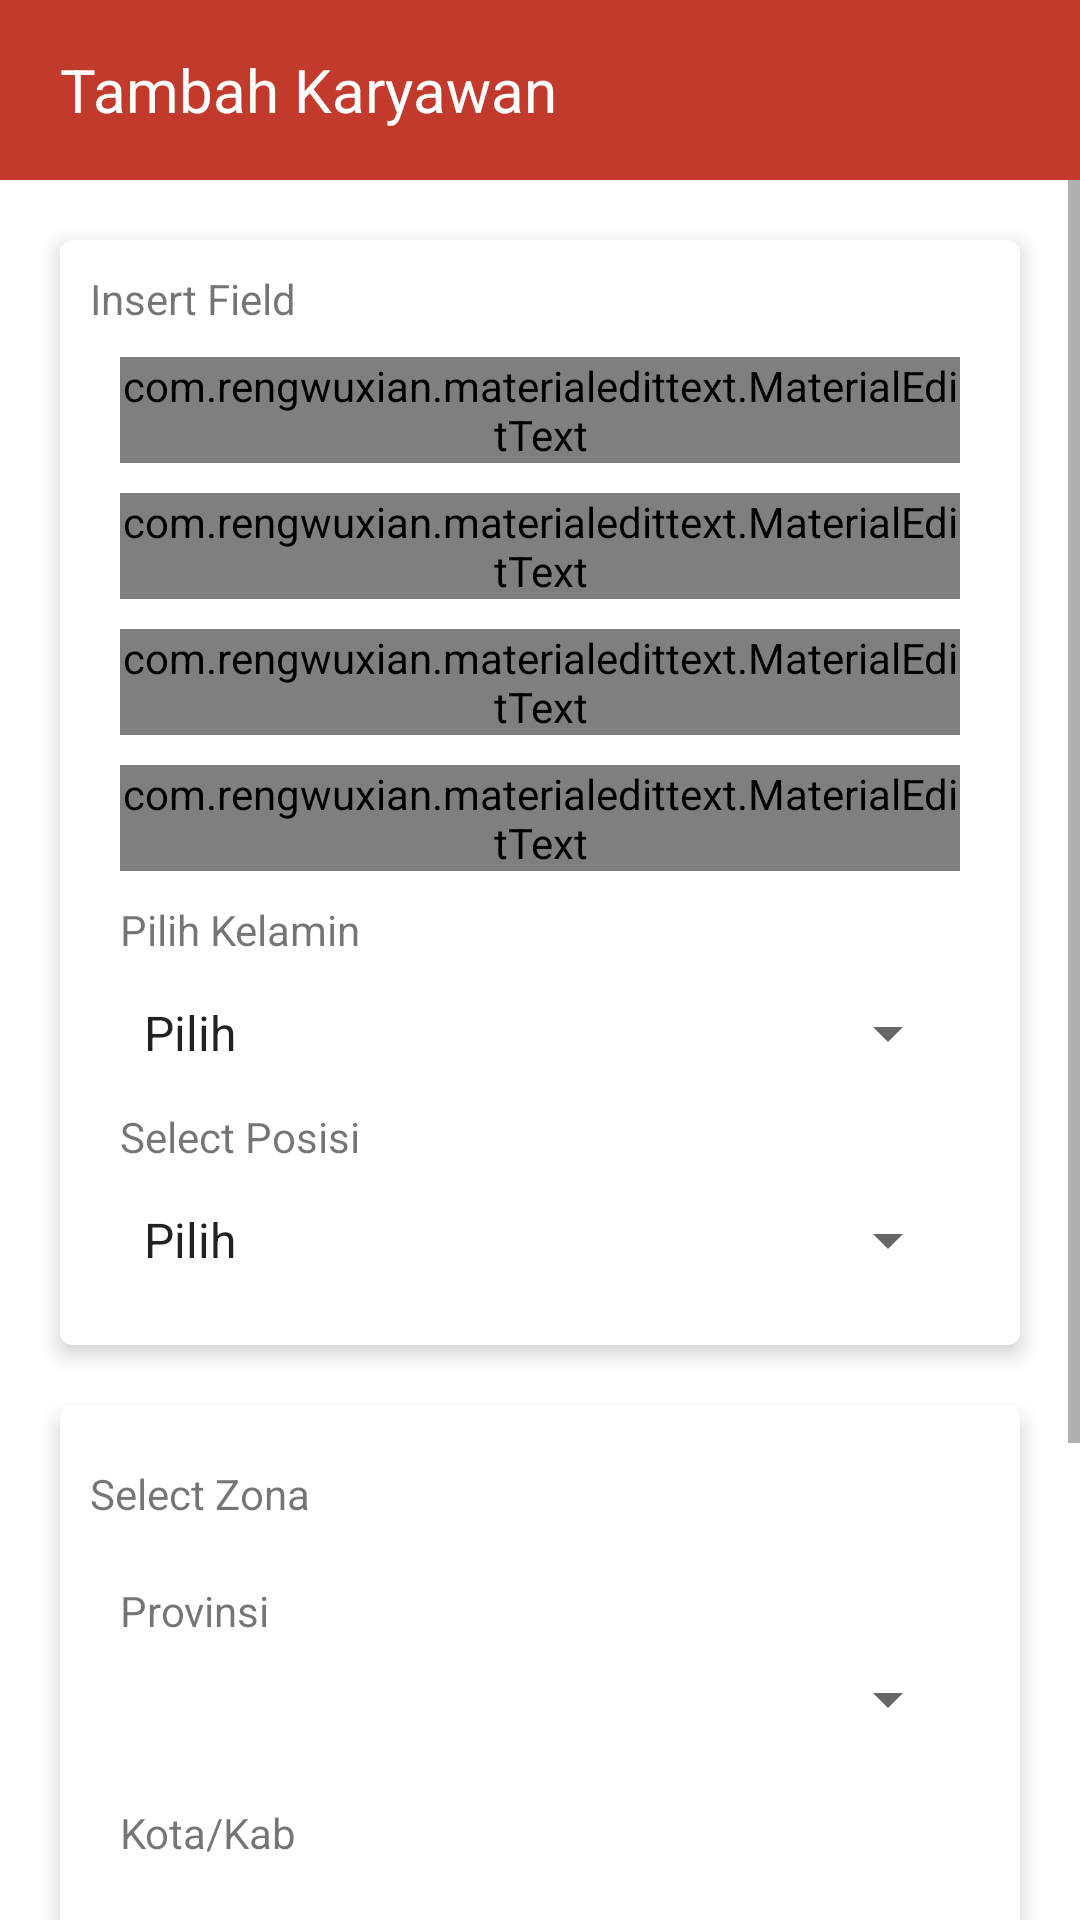

Reconstruct the res/layout file that produces this screen, plus the resources it refers to.
<!-- AndroidManifest.xml: application theme Theme.MHRD -->
<!-- res/layout/activity_new_employe.xml -->
<?xml version="1.0" encoding="utf-8"?>
<RelativeLayout xmlns:android="http://schemas.android.com/apk/res/android"
    xmlns:app="http://schemas.android.com/apk/res-auto"
    xmlns:tools="http://schemas.android.com/tools"
    android:layout_width="match_parent"
    android:layout_height="match_parent"
    tools:context=".Views.Admin.Master.Employe.NewEmployeActivity">

    <LinearLayout
        android:layout_width="match_parent"
        android:layout_height="60dp"
        android:orientation="horizontal"
        android:background="@color/teal_700"
        android:id="@+id/top">

        <ImageView
            android:layout_width="wrap_content"
            android:layout_height="wrap_content"
            android:src="@drawable/ic_back"
            android:layout_gravity="center_vertical"
            android:layout_marginLeft="10dp"
            android:onClick="back"/>

        <TextView
            android:layout_width="wrap_content"
            android:layout_height="wrap_content"
            android:text="Tambah Karyawan"
            android:textColor="@android:color/white"
            android:textSize="20dp"
            android:layout_gravity="center_vertical"
            android:layout_marginLeft="10dp"/>

    </LinearLayout>

    <ScrollView
        android:layout_width="match_parent"
        android:layout_height="match_parent"
        android:layout_below="@+id/top">

        <LinearLayout
            android:layout_width="match_parent"
            android:layout_height="wrap_content"
            android:orientation="vertical">

            <androidx.cardview.widget.CardView
                android:layout_width="match_parent"
                android:layout_height="wrap_content"
                app:cardElevation="4dp"
                app:cardCornerRadius="4dp"
                android:id="@+id/card1"
                android:layout_marginTop="20dp"
                android:layout_marginLeft="20dp"
                android:layout_marginRight="20dp">

                <LinearLayout
                    android:layout_width="match_parent"
                    android:layout_height="wrap_content"
                    android:orientation="vertical">

                    <TextView
                        android:layout_width="wrap_content"
                        android:layout_height="wrap_content"
                        android:text="Insert Field"
                        android:layout_marginTop="10dp"
                        android:layout_marginLeft="10dp"/>

                    <com.rengwuxian.materialedittext.MaterialEditText
                        android:layout_width="match_parent"
                        android:layout_height="wrap_content"
                        app:met_floatingLabel="normal"
                        android:hint="NIK"
                        android:id="@+id/mtNik"
                        android:inputType="numberDecimal"
                        android:layout_marginTop="10dp"
                        android:layout_marginLeft="20dp"
                        android:layout_marginRight="20dp"/>

                    <com.rengwuxian.materialedittext.MaterialEditText
                        android:layout_width="match_parent"
                        android:layout_height="wrap_content"
                        app:met_floatingLabel="normal"
                        android:hint="Nama"
                        android:id="@+id/mtNama"
                        android:layout_marginTop="10dp"
                        android:layout_marginLeft="20dp"
                        android:layout_marginRight="20dp"/>

                    <com.rengwuxian.materialedittext.MaterialEditText
                        android:layout_width="match_parent"
                        android:layout_height="wrap_content"
                        app:met_floatingLabel="normal"
                        android:hint="Email"
                        android:id="@+id/mtEmail"
                        android:inputType="textEmailAddress"
                        android:layout_marginTop="10dp"
                        android:layout_marginLeft="20dp"
                        android:layout_marginRight="20dp"/>

                    <com.rengwuxian.materialedittext.MaterialEditText
                        android:layout_width="match_parent"
                        android:layout_height="wrap_content"
                        app:met_floatingLabel="normal"
                        android:hint="Telp"
                        android:inputType="numberDecimal"
                        android:id="@+id/mtTelp"
                        android:layout_marginTop="10dp"
                        android:layout_marginLeft="20dp"
                        android:layout_marginRight="20dp"/>


                    <TextView
                        android:layout_width="wrap_content"
                        android:layout_height="wrap_content"
                        android:text="Pilih Kelamin"
                        android:layout_marginTop="10dp"
                        android:layout_marginLeft="20dp"/>

                    <Spinner
                        android:layout_width="match_parent"
                        android:layout_height="30dp"
                        android:id="@+id/spKelamin"
                        android:entries="@array/kelamin"
                        android:layout_marginTop="10dp"
                        android:layout_marginLeft="20dp"
                        android:layout_marginRight="20dp"/>

                    <TextView
                        android:layout_width="wrap_content"
                        android:layout_height="wrap_content"
                        android:text="Select Posisi"
                        android:layout_marginTop="10dp"
                        android:layout_marginLeft="20dp"/>

                    <Spinner
                        android:layout_width="match_parent"
                        android:layout_height="30dp"
                        android:id="@+id/spPosisi"
                        android:entries="@array/posisi"
                        android:layout_marginTop="10dp"
                        android:layout_marginLeft="20dp"
                        android:layout_marginRight="20dp"
                        android:layout_marginBottom="20dp"/>

                </LinearLayout>

            </androidx.cardview.widget.CardView>

            <androidx.cardview.widget.CardView
                android:layout_width="match_parent"
                android:layout_height="wrap_content"
                app:cardElevation="4dp"
                app:cardCornerRadius="4dp"
                android:id="@+id/card2"
                android:layout_below="@+id/card1"
                android:layout_marginTop="20dp"
                android:layout_marginLeft="20dp"
                android:layout_marginRight="20dp">

                <LinearLayout
                    android:layout_width="match_parent"
                    android:layout_height="wrap_content"
                    android:orientation="vertical"
                    android:layout_marginTop="10dp"
                    android:layout_marginLeft="10dp"
                    android:layout_marginRight="10dp">

                    <TextView
                        android:layout_width="wrap_content"
                        android:layout_height="wrap_content"
                        android:text="Select Zona"
                        android:layout_marginTop="10dp"/>

                    <TextView
                        android:layout_width="wrap_content"
                        android:layout_height="wrap_content"
                        android:text="Provinsi"
                        android:layout_marginTop="20dp"
                        android:layout_marginLeft="10dp"/>

                    <Spinner
                        android:layout_width="match_parent"
                        android:layout_height="30dp"
                        android:id="@+id/spProvinsi"
                        android:layout_marginTop="5dp"
                        android:layout_marginRight="10dp"
                        android:layout_marginLeft="10dp"/>

                    <TextView
                        android:layout_width="wrap_content"
                        android:layout_height="wrap_content"
                        android:text="Kota/Kab"
                        android:layout_marginTop="20dp"
                        android:layout_marginLeft="10dp"/>

                    <Spinner
                        android:layout_width="match_parent"
                        android:layout_height="30dp"
                        android:id="@+id/spKota"
                        android:layout_marginTop="10dp"
                        android:layout_marginRight="10dp"
                        android:layout_marginLeft="10dp"/>

                    <com.rengwuxian.materialedittext.MaterialEditText
                        android:layout_width="match_parent"
                        android:layout_height="wrap_content"
                        app:met_floatingLabel="normal"
                        android:hint="Kec"
                        android:id="@+id/mtKec"
                        android:layout_margin="10dp"/>

                    <com.rengwuxian.materialedittext.MaterialEditText
                        android:layout_width="match_parent"
                        android:layout_height="wrap_content"
                        app:met_floatingLabel="normal"
                        android:hint="Alamat"
                        android:id="@+id/mtAlamat"
                        android:inputType="textMultiLine"
                        android:layout_margin="10dp"/>

                </LinearLayout>

            </androidx.cardview.widget.CardView>

            <Button
                android:layout_width="250dp"
                android:layout_height="wrap_content"
                android:text="Simpan"
                android:id="@+id/btSimpan"
                android:layout_marginTop="20dp"
                android:background="@drawable/block_blue"
                android:layout_gravity="center_horizontal"
                android:layout_marginBottom="20dp"/>

        </LinearLayout>

    </ScrollView>

</RelativeLayout>
<!-- resources referenced by this layout -->
<resources>
  <string-array name="kelamin">
          <item>Pilih</item>
          <item>Pria</item>
          <item>Wanita</item>
      </string-array>
  <string-array name="posisi">
          <item>Pilih</item>
          <item>Admin</item>
          <item>Spv</item>
          <item>Spg</item>
      </string-array>
  <color name="teal_700">#C13A2C</color>
  <style name="Theme.MHRD" parent="Theme.MaterialComponents.DayNight.NoActionBar">
          
          <item name="colorPrimary">@color/purple_500</item>
          <item name="colorPrimaryVariant">@color/purple_700</item>
          <item name="colorOnPrimary">@color/white</item>
          
          <item name="colorSecondary">@color/dark</item>
          <item name="colorSecondaryVariant">@color/dark</item>
          <item name="colorOnSecondary">@color/black</item>
          
          <item name="android:statusBarColor" tools:targetApi="l">?attr/colorPrimaryVariant</item>
          
  
      </style>
  <color name="purple_500">#dd4434</color>
  <color name="purple_700">#C13A2C</color>
  <color name="white">#FFFFFFFF</color>
  <color name="dark">#FFAAAAAA</color>
  <color name="black">#FF000000</color>
</resources>
